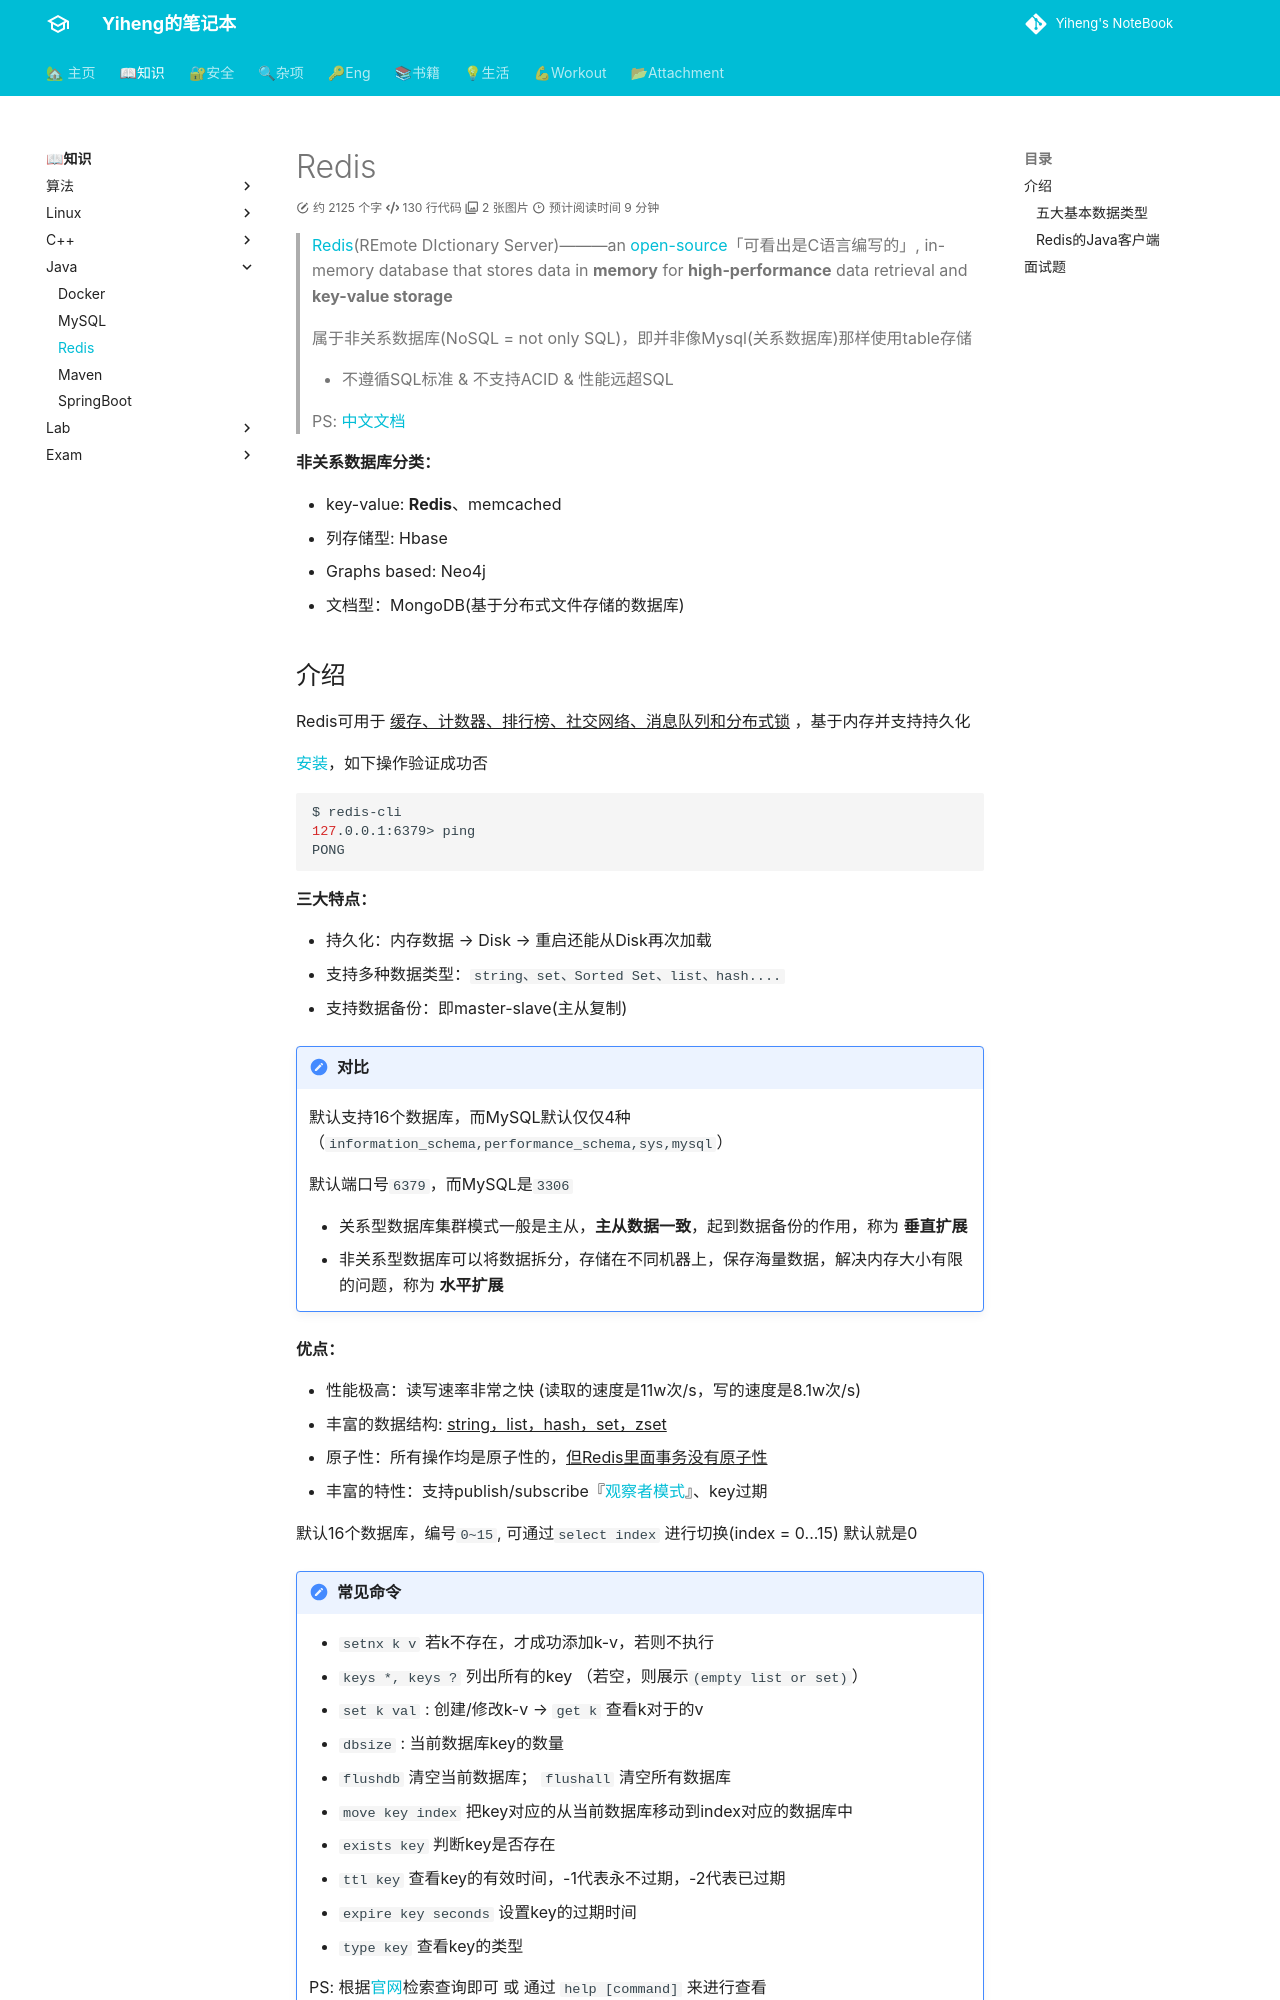

repository: codeheng/codeheng.github.io · page: core_knowledge/language/java/redis/index.html · generator: mkdocs

---
comments: true
---

# Redis

> [Redis](https://redis.io/)(REmote DIctionary Server)———an [open-source](https://github.com/redis/redis)「可看出是C语言编写的」, in-memory database that stores data in **memory** for **high-performance** data retrieval and **key-value storage**
>
> 属于非关系数据库(NoSQL = not only SQL)，即并非像Mysql(关系数据库)那样使用table存储
>
> - 不遵循SQL标准 & 不支持ACID & 性能远超SQL
>
> PS: [中文文档](https://redis.com.cn/)


**非关系数据库分类：**

- key-value: **Redis**、memcached
- 列存储型: Hbase
- Graphs based: Neo4j
- 文档型：MongoDB(基于分布式文件存储的数据库) 

## 介绍

Redis可用于 ^^缓存、计数器、排行榜、社交网络、消息队列和分布式锁^^ ，基于内存并支持持久化

[安装](https://redis.io/docs/latest/operate/oss_and_stack/install/install-redis/)，如下操作验证成功否

```shell
$ redis-cli
127.0.0.1:6379> ping
PONG
```

**三大特点：** 

- 持久化：内存数据 --> Disk --> 重启还能从Disk再次加载
- 支持多种数据类型：`string、set、Sorted Set、list、hash....`
- 支持数据备份：即master-slave(主从复制)

!!! Note "对比"

    默认支持16个数据库，而MySQL默认仅仅4种（`information_schema,performance_schema,sys,mysql`）
    
    默认端口号`6379`，而MySQL是`3306`

    - 关系型数据库集群模式一般是主从，**主从数据一致**，起到数据备份的作用，称为 **垂直扩展**
    - 非关系型数据库可以将数据拆分，存储在不同机器上，保存海量数据，解决内存大小有限的问题，称为 **水平扩展**

**优点：**

- 性能极高：读写速率非常之快 (读取的速度是11w次/s，写的速度是8.1w次/s)
- 丰富的数据结构: ^^string，list，hash，set，zset^^
- 原子性：所有操作均是原子性的，^^但Redis里面事务没有原子性^^
- 丰富的特性：支持publish/subscribe『[观察者模式](https://refactoringguru.cn/design-patterns/observer)』、key过期


默认16个数据库，编号`0~15`, 可通过`select index` 进行切换(index  = 0...15) 默认就是0

!!! Note "常见命令"

    - `setnx k v` 若k不存在，才成功添加k-v，若则不执行
    - `keys *, keys ?`  列出所有的key （若空，则展示`(empty list or set)`）
    - `set k val` : 创建/修改k-v  -->  `get k` 查看k对于的v
    - `dbsize` : 当前数据库key的数量
    - `flushdb` 清空当前数据库； `flushall` 清空所有数据库
    - `move key index` 把key对应的从当前数据库移动到index对应的数据库中
    - `exists key` 判断key是否存在
    - `ttl key` 查看key的有效时间，-1代表永不过期，-2代表已过期
    - `expire key seconds` 设置key的过期时间
    - `type key` 查看key的类型

    PS: 根据[官网](https://redis.io/docs/latest/commands/)检索查询即可 或 通过 `help [command]` 来进行查看
